The GitHub repository LinhVu1027/DeepLearning-BasicImageClassification-Numpy-Tensorflow contains a labelled image folder "CNN_cropfield" with 3 categories: lua co de, lua nga, lua tot. Examples follow, each with its label.

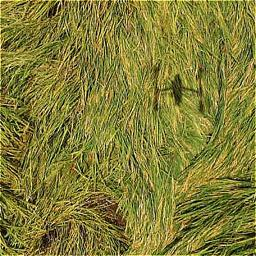
Label: lua nga

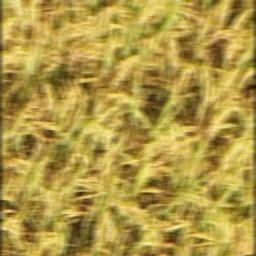
Label: lua tot

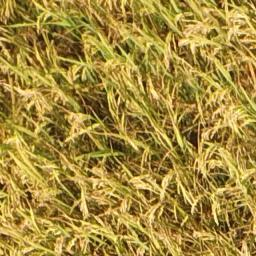
Label: lua tot

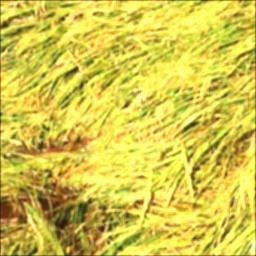
Label: lua nga

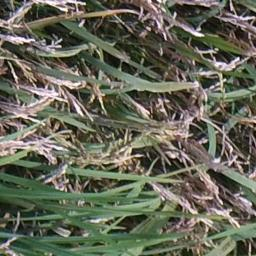
Label: lua co de

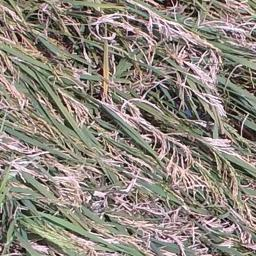
Label: lua co de
